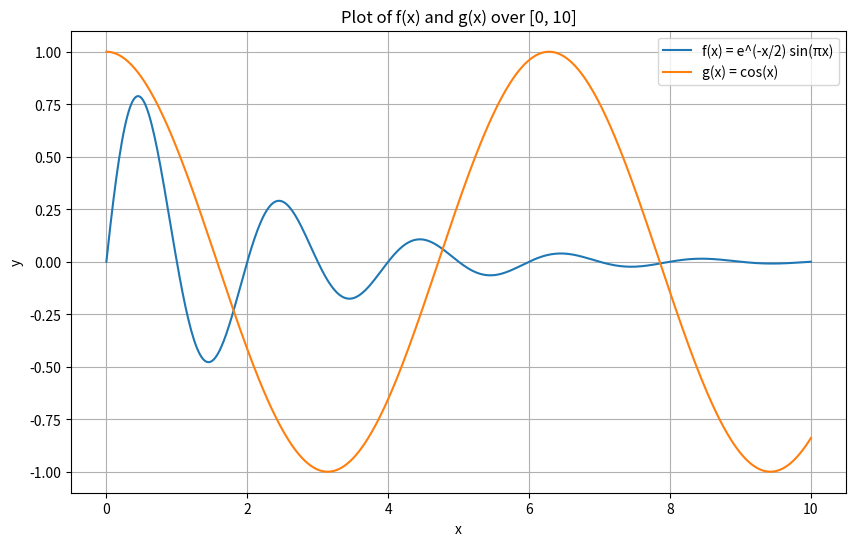

Reproduce this figure in Python.
import matplotlib.pyplot as plt
import numpy as np

# Define the interval
x = np.linspace(0, 10, 500)  # 500 points for a smooth curve

# Define the parameter p for f(x)
p_value = 2  # Example value for p

# Define the functions
f_x = np.exp(-x / p_value) * np.sin(np.pi * x)
g_x = np.cos(x)

# Create the plot
plt.figure(figsize=(10, 6))  # Set figure size for better readability
plt.plot(x, f_x, label=f'f(x) = e^(-x/{p_value}) sin(πx)')
plt.plot(x, g_x, label='g(x) = cos(x)')

# Add plot enhancements
plt.title('Plot of f(x) and g(x) over [0, 10]')
plt.xlabel('x')
plt.ylabel('y')
plt.legend()  # Display the legend
plt.grid(True) # Add a grid for better visualization

# Show the plot
plt.show()